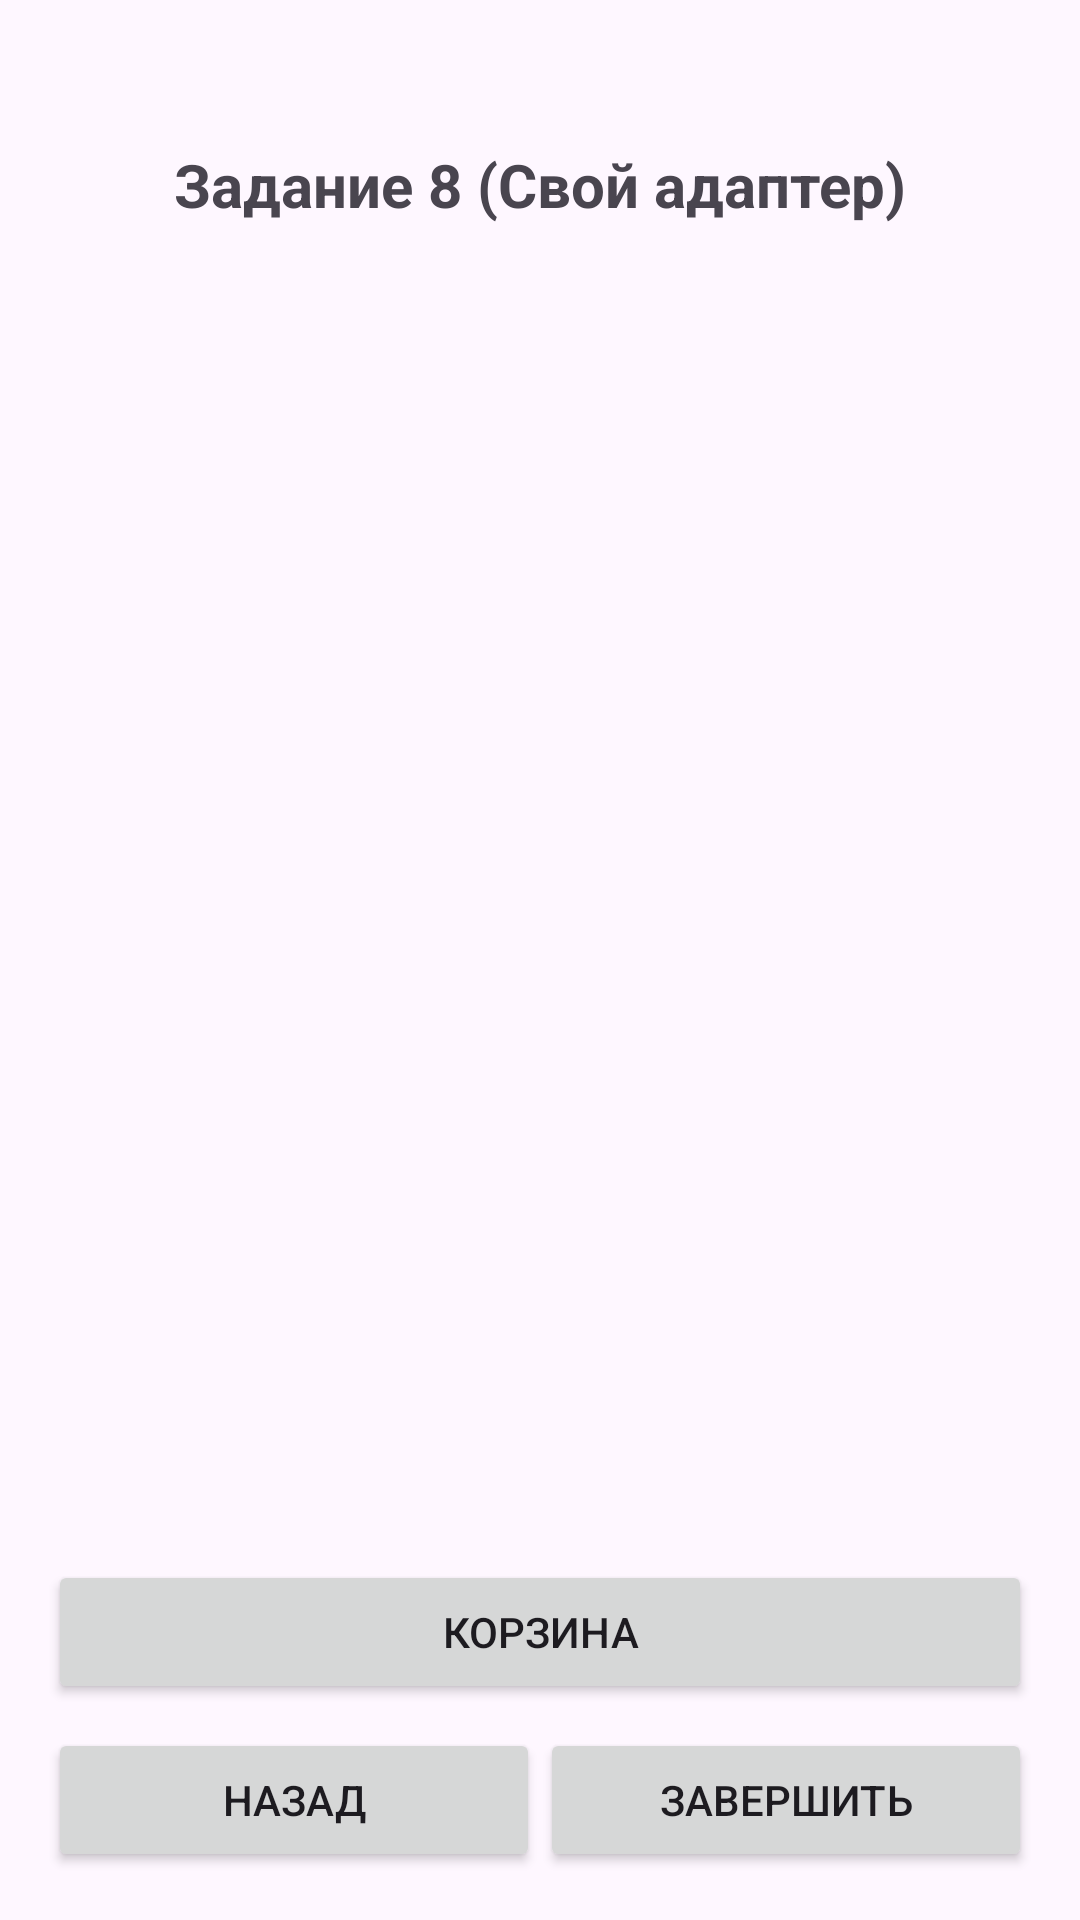

Produce the Android XML layout that renders to this screen, including the resource entries it uses.
<!-- AndroidManifest.xml: application theme Theme.Pr18KablukovPr23102 -->
<!-- res/layout/activity_task8.xml -->
<?xml version="1.0" encoding="utf-8"?>
<RelativeLayout xmlns:android="http://schemas.android.com/apk/res/android"
    android:layout_width="match_parent"
    android:layout_height="match_parent"
    android:padding="16dp">

    <TextView
        android:id="@+id/tvTitle"
        android:layout_width="wrap_content"
        android:layout_height="wrap_content"
        android:layout_alignParentTop="true"
        android:layout_centerHorizontal="true"
        android:layout_marginTop="32dp"
        android:layout_marginBottom="16dp"
        android:text="Задание 8 (Свой адаптер)"
        android:textSize="20sp"
        android:textStyle="bold" />

    <ListView
        android:id="@+id/lvMain"
        android:layout_width="match_parent"
        android:layout_height="match_parent"
        android:layout_below="@id/tvTitle"
        android:layout_above="@+id/btnShowResult"
        android:layout_marginBottom="16dp"/>

    <Button
        android:id="@+id/btnShowResult"
        android:layout_width="match_parent"
        android:layout_height="wrap_content"
        android:layout_above="@+id/navigationButtons"
        android:layout_marginBottom="8dp"
        android:text="Корзина" />

    <LinearLayout
        android:id="@+id/navigationButtons"
        android:layout_width="match_parent"
        android:layout_height="wrap_content"
        android:layout_alignParentBottom="true"
        android:orientation="horizontal">

        <Button
            android:id="@+id/btnBack"
            android:layout_width="0dp"
            android:layout_height="wrap_content"
            android:layout_weight="1"
            android:text="Назад" />

        <Button
            android:id="@+id/btnFinish"
            android:layout_width="0dp"
            android:layout_height="wrap_content"
            android:layout_weight="1"
            android:text="Завершить" />
    </LinearLayout>
</RelativeLayout>
<!-- resources referenced by this layout -->
<resources>
  <style name="Theme.Pr18KablukovPr23102" parent="Base.Theme.Pr18KablukovPr23102" />
  <style name="Base.Theme.Pr18KablukovPr23102" parent="Theme.Material3.DayNight.NoActionBar">
          
          
      </style>
</resources>
